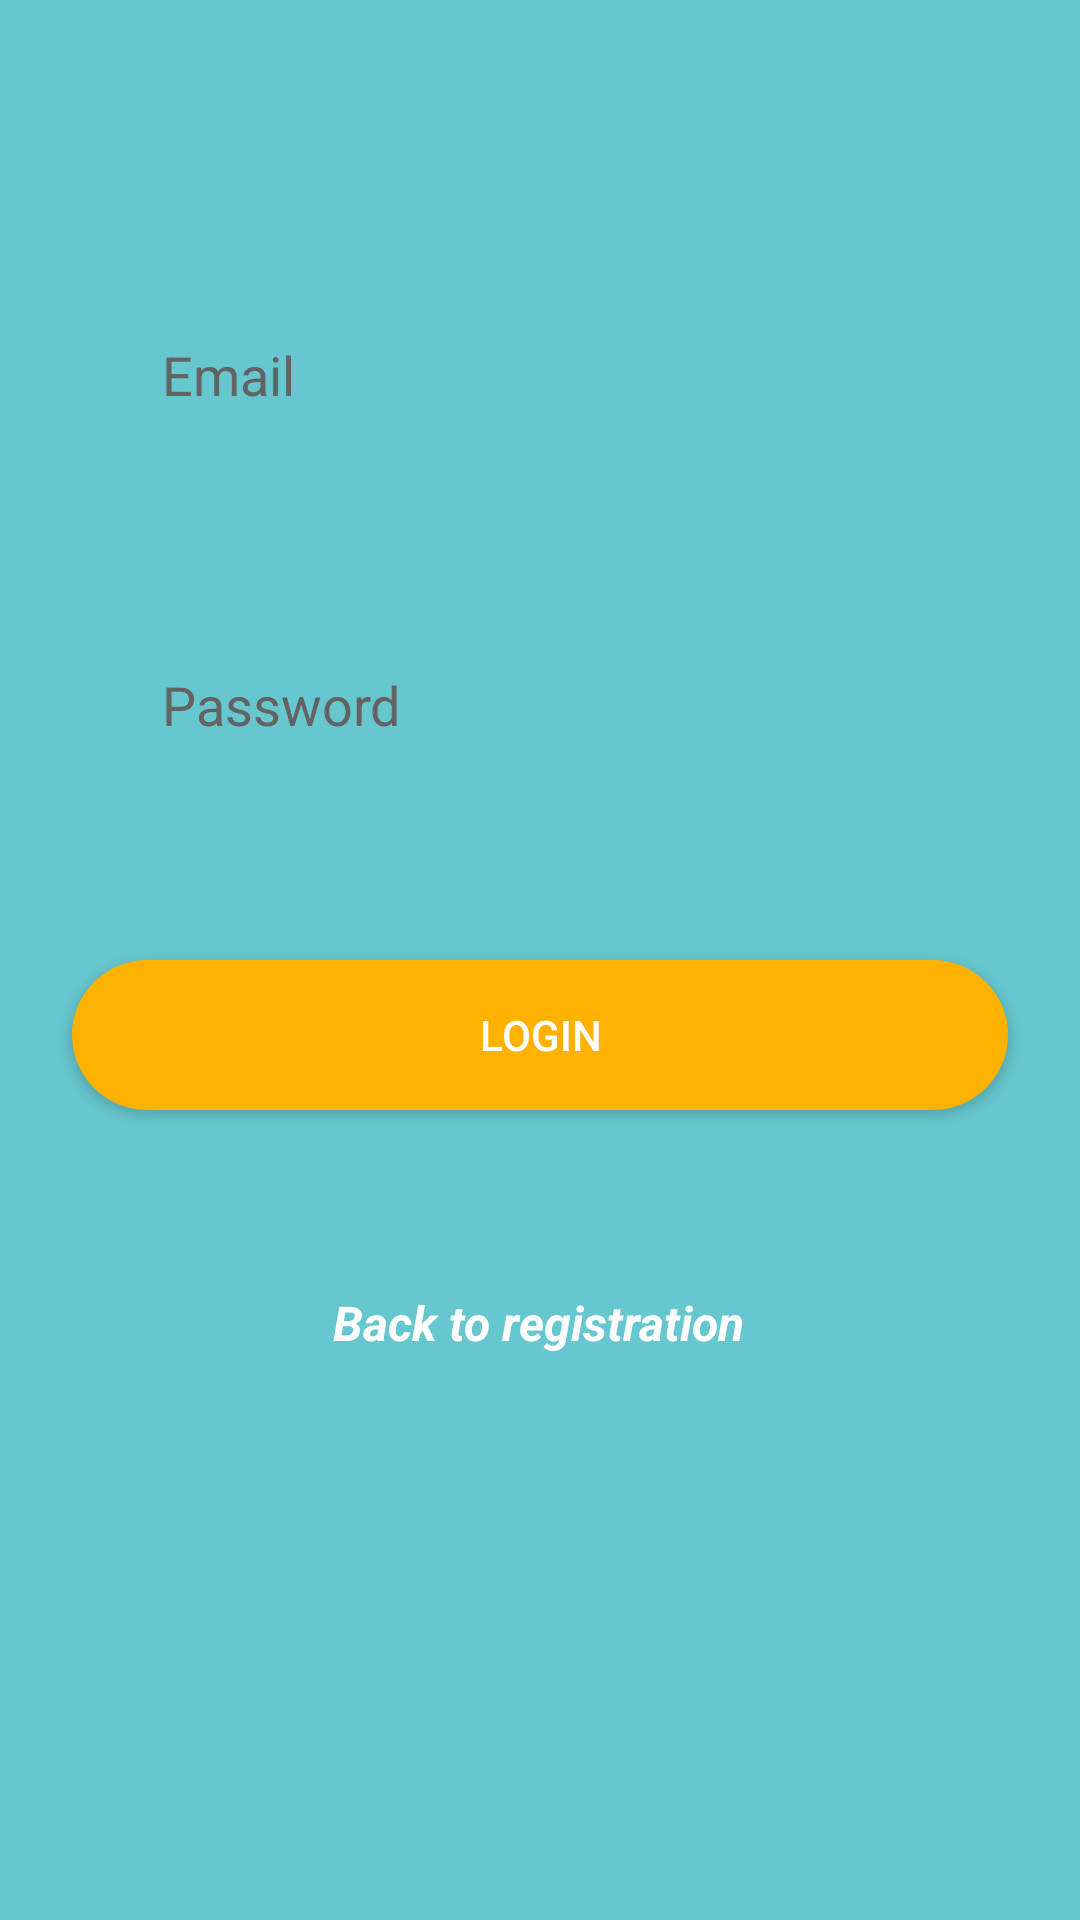

Reconstruct the res/layout file that produces this screen, plus the resources it refers to.
<!-- AndroidManifest.xml: application theme Theme.TravelSombrero -->
<!-- res/layout/activity_login.xml -->
<?xml version="1.0" encoding="utf-8"?>
<androidx.constraintlayout.widget.ConstraintLayout xmlns:android="http://schemas.android.com/apk/res/android"
    xmlns:app="http://schemas.android.com/apk/res-auto"
    xmlns:tools="http://schemas.android.com/tools"
    android:layout_width="match_parent"
    android:layout_height="match_parent"
    android:background="@color/light_blue"
    tools:context=".LoginActivity">

    <EditText
        android:id="@+id/emailEditTextLogin"
        android:layout_width="0dp"
        android:layout_height="50dp"
        android:layout_marginStart="24dp"
        android:layout_marginTop="100dp"
        android:layout_marginEnd="24dp"
        android:background="@drawable/rounded_edittext_login"
        android:ems="10"
        android:hint="@string/email_hint_registration"
        android:inputType="textEmailAddress"
        android:paddingLeft="30dp"
        android:textColor="#000000"
        android:textColorHint="#636363"
        app:layout_constraintEnd_toEndOf="parent"
        app:layout_constraintHorizontal_bias="1.0"
        app:layout_constraintStart_toStartOf="parent"
        app:layout_constraintTop_toTopOf="parent" />

    <EditText
        android:id="@+id/passwordEditTextLogin"
        android:layout_width="0dp"
        android:layout_height="50dp"
        android:layout_marginTop="60dp"
        android:background="@drawable/rounded_edittext_login"
        android:ems="10"
        android:hint="@string/password_hint_registration"
        android:inputType="textPassword"
        android:paddingLeft="30dp"
        android:textColor="#000000"
        android:textColorHint="#636363"
        app:layout_constraintEnd_toEndOf="@+id/emailEditTextLogin"
        app:layout_constraintHorizontal_bias="0.496"
        app:layout_constraintStart_toStartOf="@+id/emailEditTextLogin"
        app:layout_constraintTop_toBottomOf="@+id/emailEditTextLogin" />

    <android.widget.Button
        android:id="@+id/buttonLogin"
        android:layout_width="0dp"
        android:layout_height="50dp"
        android:layout_marginTop="60dp"
        android:background="@drawable/rounded_button"
        android:text="@string/login_button"
        android:textColor="@color/white"
        app:layout_constraintEnd_toEndOf="@+id/passwordEditTextLogin"
        app:layout_constraintStart_toStartOf="@+id/passwordEditTextLogin"
        app:layout_constraintTop_toBottomOf="@+id/passwordEditTextLogin" />

    <TextView
        android:id="@+id/backToRegistration"
        android:layout_width="wrap_content"
        android:layout_height="wrap_content"
        android:layout_marginTop="60dp"
        android:text="@string/back_registration"
        android:textColor="#FFFFFF"
        android:textSize="16dp"
        android:textStyle="normal|bold|italic"
        app:layout_constraintEnd_toEndOf="@+id/buttonLogin"
        app:layout_constraintHorizontal_bias="0.498"
        app:layout_constraintStart_toStartOf="@+id/buttonLogin"
        app:layout_constraintTop_toBottomOf="@+id/buttonLogin" />
</androidx.constraintlayout.widget.ConstraintLayout>
<!-- resources referenced by this layout -->
<resources>
  <color name="light_blue">#A414A8B5</color>
  <color name="white">#FFFFFFFF</color>
  <!-- drawable rounded_button (drawable) -->
  <?xml version="1.0" encoding="utf-8"?>
  <shape xmlns:android="http://schemas.android.com/apk/res/android">
      <solid android:color="@color/yellow"></solid>
      <corners android:radius="50dp"></corners>
  </shape>
  <string name="back_registration">Back to registration</string>
  <string name="email_hint_registration">Email</string>
  <string name="login_button">Login</string>
  <string name="password_hint_registration">Password</string>
  <style name="Theme.TravelSombrero" parent="Theme.MaterialComponents.DayNight.NoActionBar">
          
          <item name="colorPrimary">@color/teal_700</item>
          <item name="colorPrimaryVariant">#FFC107</item>
          <item name="colorOnPrimary">@color/white</item>
          
          <item name="colorSecondary">@color/teal_200</item>
          <item name="colorSecondaryVariant">@color/teal_700</item>
          <item name="colorOnSecondary">@color/black</item>
          
          <item name="android:statusBarColor" tools:targetApi="l">?attr/colorPrimaryVariant</item>
          
      </style>
  <color name="yellow">#FFB100</color>
  <color name="teal_700">#FF018786</color>
  <color name="teal_200">#FF03DAC5</color>
  <color name="black">#FF000000</color>
</resources>
